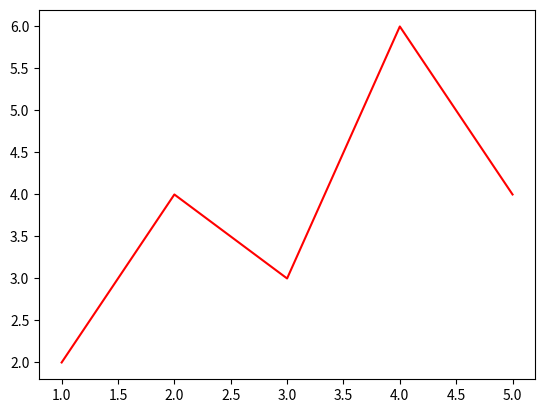

This figure's Python source:
import matplotlib.pyplot as plt
x=[1,2,3,4,5]
y=[2,4,3,6,4]
plt.plot(x,y,color="r")
plt.savefig("line plot")
plt.show()
